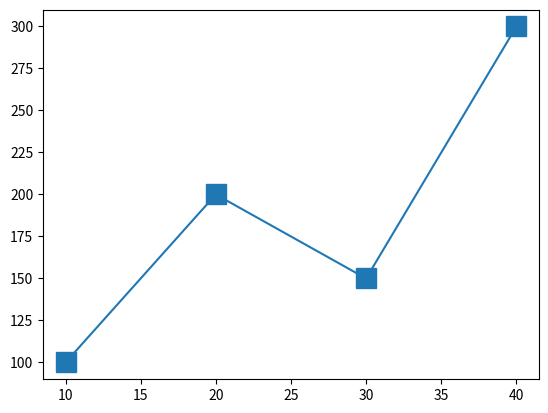

Generate this figure with matplotlib:
import matplotlib.pyplot as plt
x = [10,20,30,40]
y = [100,200,150,300]
plt.plot(x,y, marker='s',markersize=15)
plt.show()
